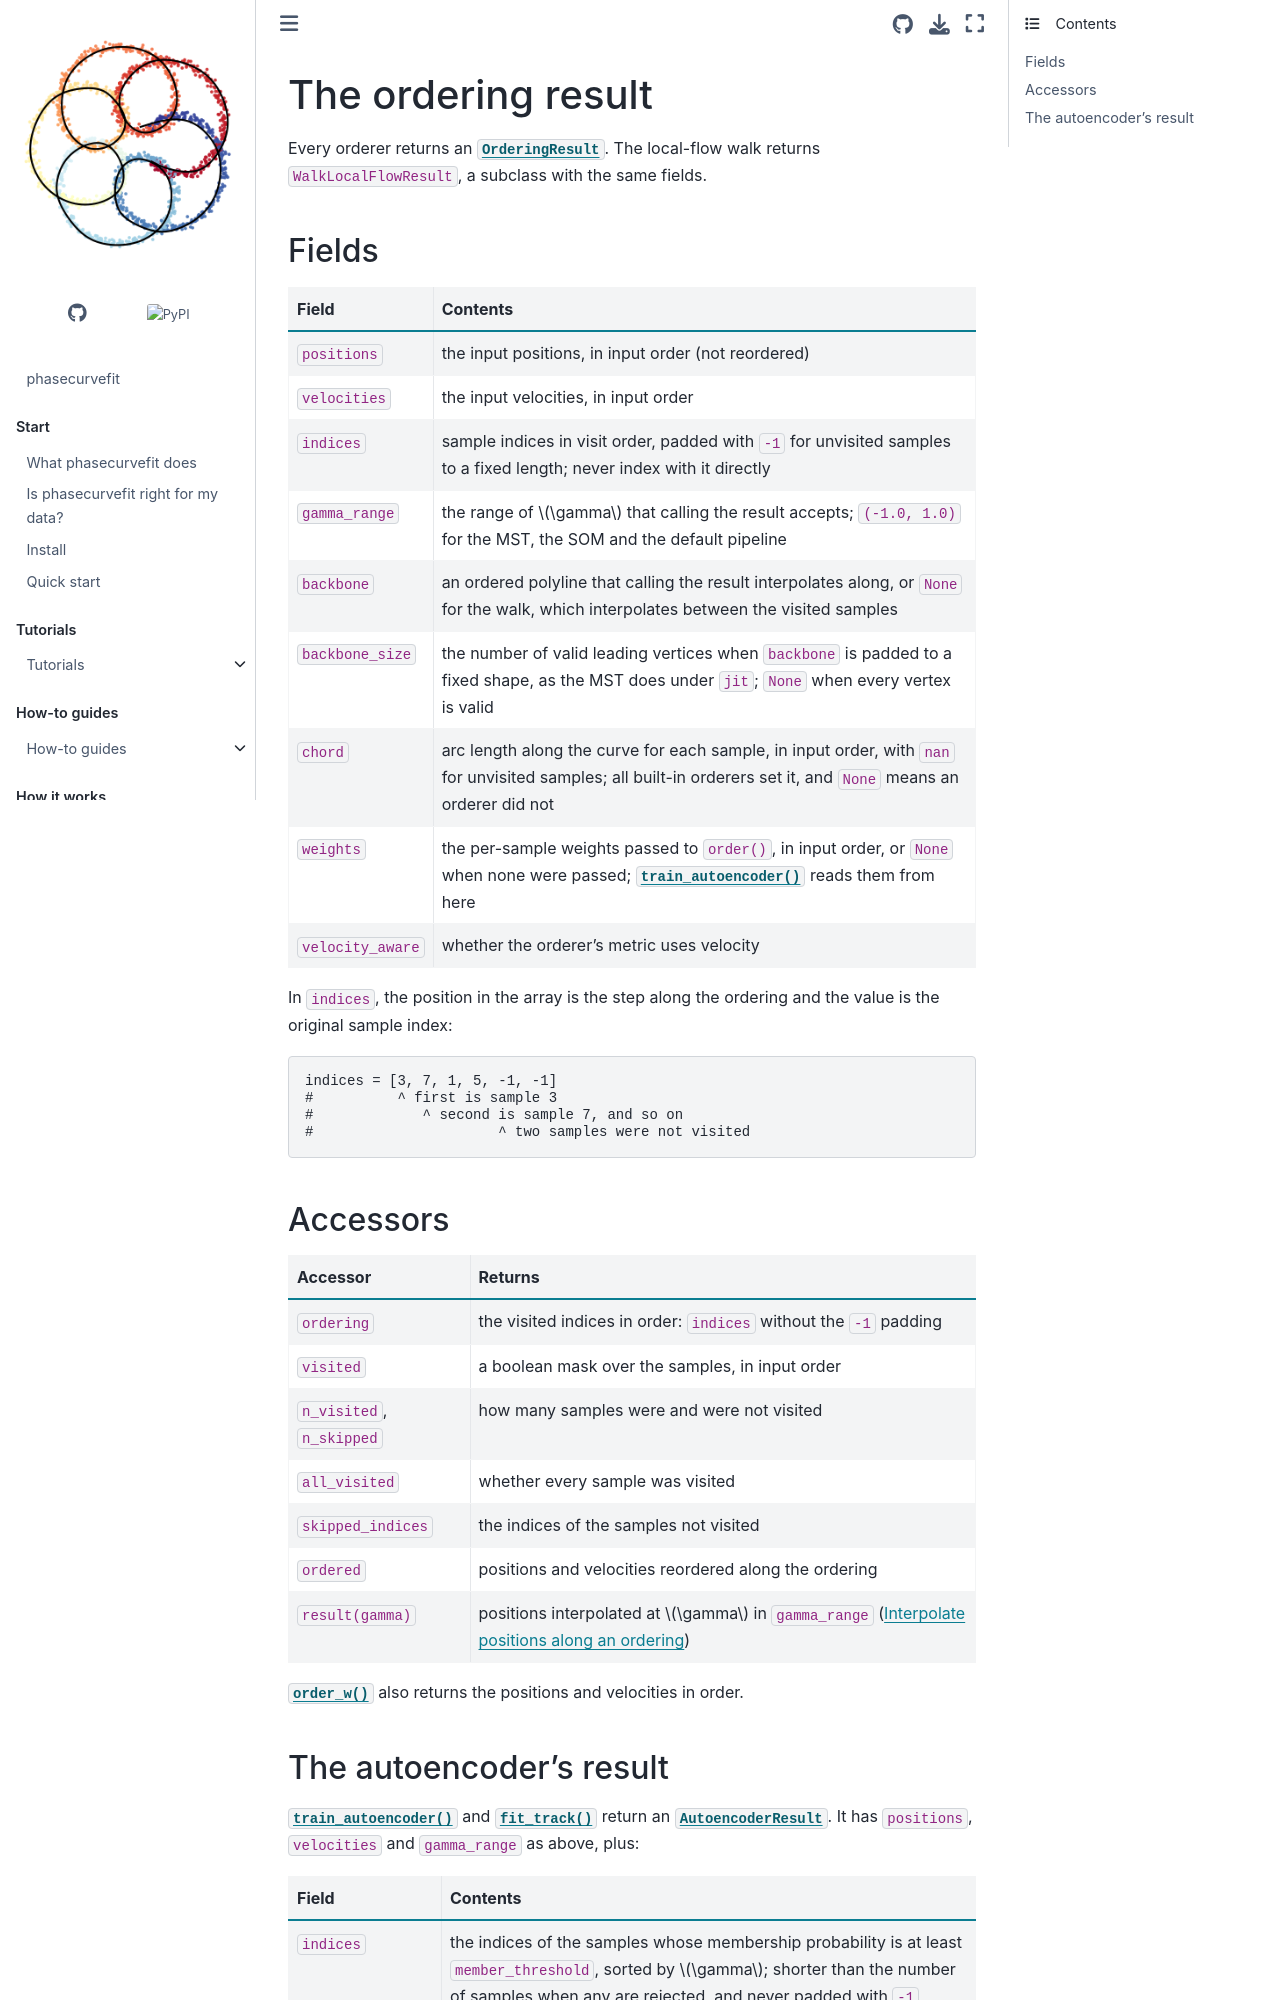

repository: GalacticDynamics/phasecurvefit · page: latest/reference/result.html · generator: sphinx

# The ordering result

Every orderer returns an {class}`~phasecurvefit.orderers.OrderingResult`. The
local-flow walk returns `WalkLocalFlowResult`, a subclass with the same fields.

## Fields

| Field | Contents |
|---|---|
| `positions` | the input positions, in input order (not reordered) |
| `velocities` | the input velocities, in input order |
| `indices` | sample indices in visit order, padded with `-1` for unvisited samples to a fixed length; never index with it directly |
| `gamma_range` | the range of $\gamma$ that calling the result accepts; `(-1.0, 1.0)` for the MST, the SOM and the default pipeline |
| `backbone` | an ordered polyline that calling the result interpolates along, or `None` for the walk, which interpolates between the visited samples |
| `backbone_size` | the number of valid leading vertices when `backbone` is padded to a fixed shape, as the MST does under `jit`; `None` when every vertex is valid |
| `chord` | arc length along the curve for each sample, in input order, with `nan` for unvisited samples; all built-in orderers set it, and `None` means an orderer did not |
| `weights` | the per-sample weights passed to `order()`, in input order, or `None` when none were passed; {func}`~phasecurvefit.nn.train_autoencoder` reads them from here |
| `velocity_aware` | whether the orderer's metric uses velocity |

In `indices`, the position in the array is the step along the ordering and the value
is the original sample index:

```text
indices = [3, 7, 1, 5, -1, -1]
#          ^ first is sample 3
#             ^ second is sample 7, and so on
#                      ^ two samples were not visited
```

## Accessors

| Accessor | Returns |
|---|---|
| `ordering` | the visited indices in order: `indices` without the `-1` padding |
| `visited` | a boolean mask over the samples, in input order |
| `n_visited`, `n_skipped` | how many samples were and were not visited |
| `all_visited` | whether every sample was visited |
| `skipped_indices` | the indices of the samples not visited |
| `ordered` | positions and velocities reordered along the ordering |
| `result(gamma)` | positions interpolated at $\gamma$ in `gamma_range` ([](../how-to/interpolate.md)) |

{func}`~phasecurvefit.order_w` also returns the positions and velocities in order.
